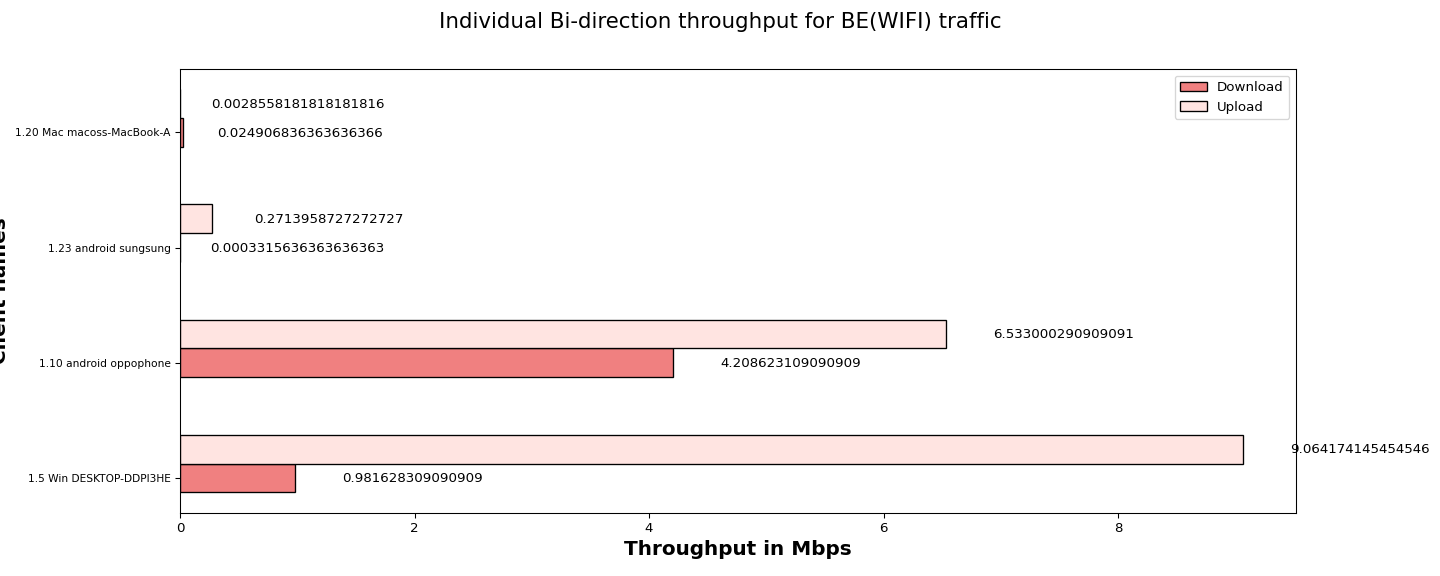

Values plotted in this chart, from the file beside it:
Client names, Download, Upload
1.5 Win DESKTOP-DDPI3HE, 0.98, 9.06
1.10 android oppophone, 4.21, 6.53
1.23 android sungsung, 0.00, 0.27
1.20 Mac macoss-MacBook-A, 0.02, 0.00
